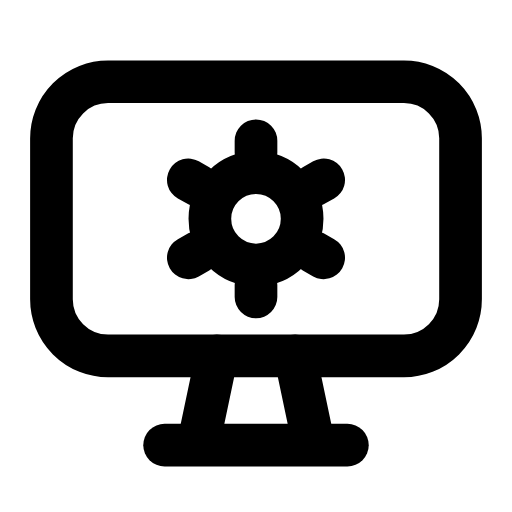
t = 0.00 s
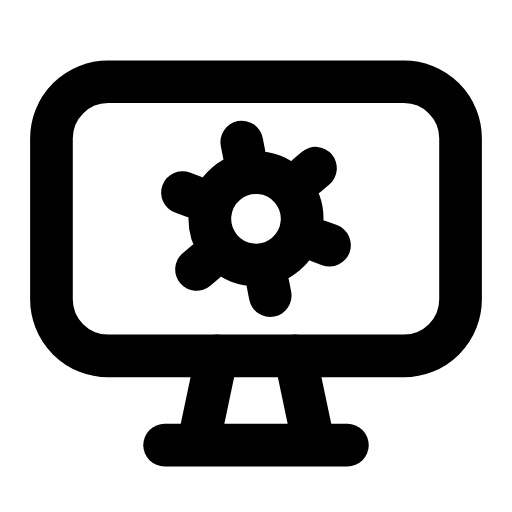
t = 0.16 s
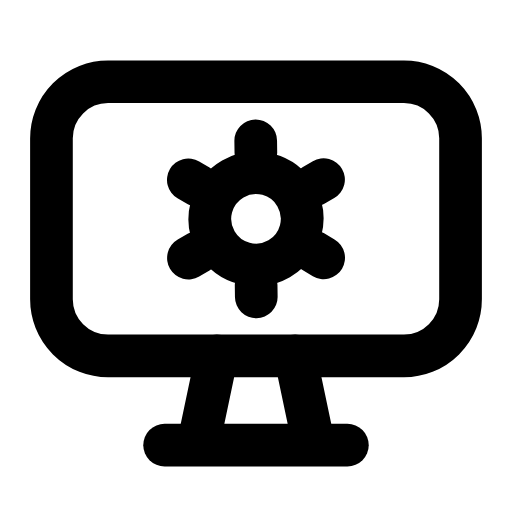
t = 0.47 s
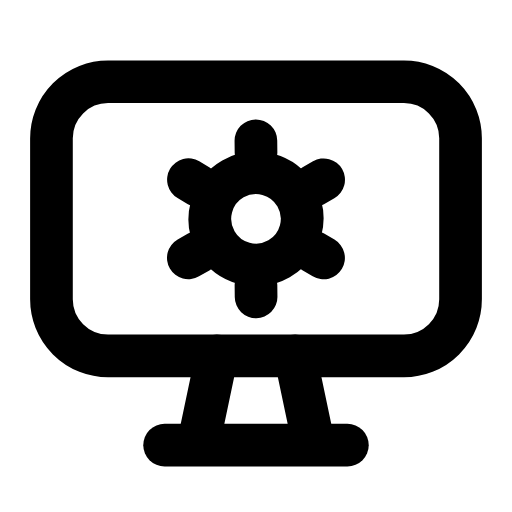
t = 0.68 s
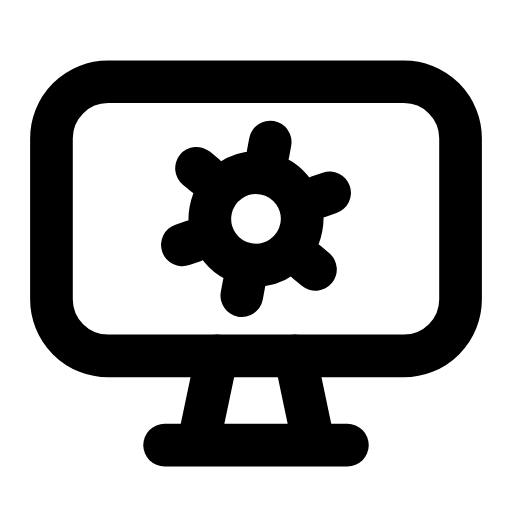
t = 0.95 s
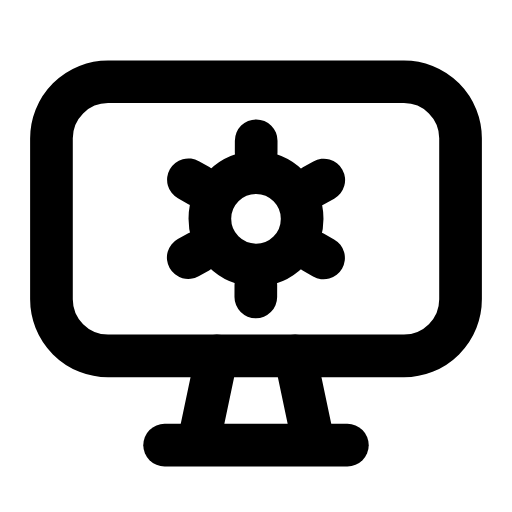
t = 1.16 s

The animated SVG that drew these frames (rendered in a browser with its animation timeline set to each time). Animation: 1 SMIL element (animateTransform=1); one cycle of 1.40 s, repeats indefinitely.

<svg xmlns="http://www.w3.org/2000/svg" width="24" height="24" viewBox="0 0 24 24" fill="none"><g transform="translate(-0.24 -0.248) scale(1.02)"><rect stroke="currentColor" stroke-width="1.961" stroke-linecap="round" stroke-linejoin="round" fill="none" x="2.6" y="4" width="18.8" height="12.6" rx="2.6"></rect><path stroke="currentColor" stroke-width="1.961" stroke-linecap="round" stroke-linejoin="round" fill="none" d="M10.2 16.6L9.4 20.4M13.8 16.6L14.6 20.4"></path><line stroke="currentColor" stroke-width="1.961" stroke-linecap="round" stroke-linejoin="round" fill="none" x1="7.8" y1="20.7" x2="16.2" y2="20.7"></line><g><animateTransform attributeName="transform" type="rotate" values="0 12 10.3;60 12 10.3;60 12 10.3;0 12 10.3;0 12 10.3" keyTimes="0;0.45;0.6;0.9;1" dur="1.4s" repeatCount="indefinite" calcMode="spline" keySplines="0.16 1 0.3 1;0.16 1 0.3 1;0.16 1 0.3 1;0.16 1 0.3 1"/><circle stroke="currentColor" stroke-width="1.961" stroke-linecap="round" stroke-linejoin="round" fill="none" cx="12" cy="10.3" r="2.12"></circle><path stroke="currentColor" stroke-width="1.961" stroke-linecap="round" stroke-linejoin="round" fill="none" d="M14.63 11.82L15.11 12.09M12 13.34L12 13.89M9.37 11.82L8.89 12.09M9.37 8.78L8.89 8.51M12 7.26L12 6.71M14.63 8.78L15.11 8.51"></path></g></g></svg>
